Photos from the image-classification dataset "processed_campo_aug" in the GitHub repository GabrielMacielZavarize/identificadordeabelha. Its 6 classes are: cleopatra, cupreola, discors, euterpe, semele, sparsilis.

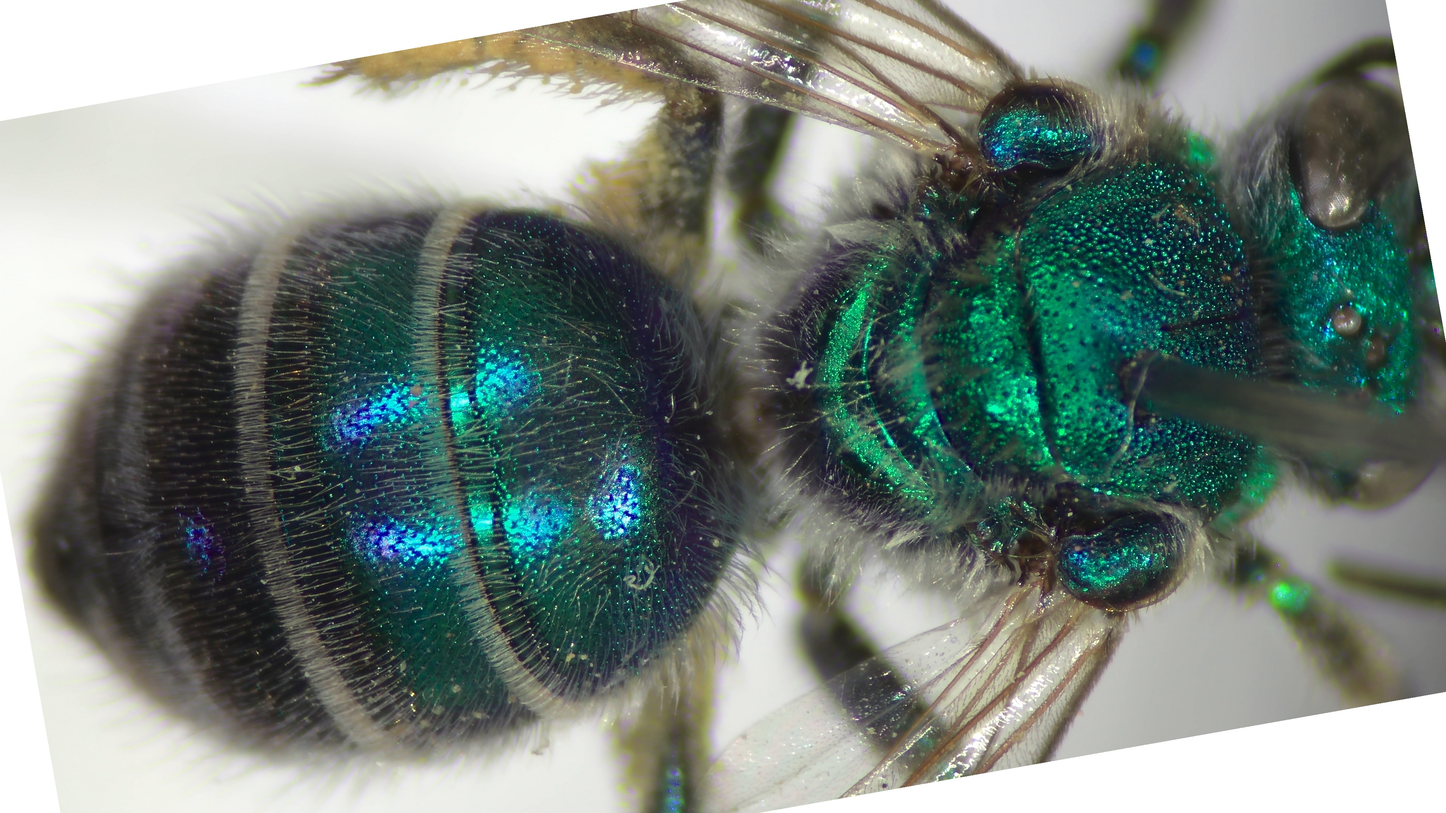
Label: cleopatra

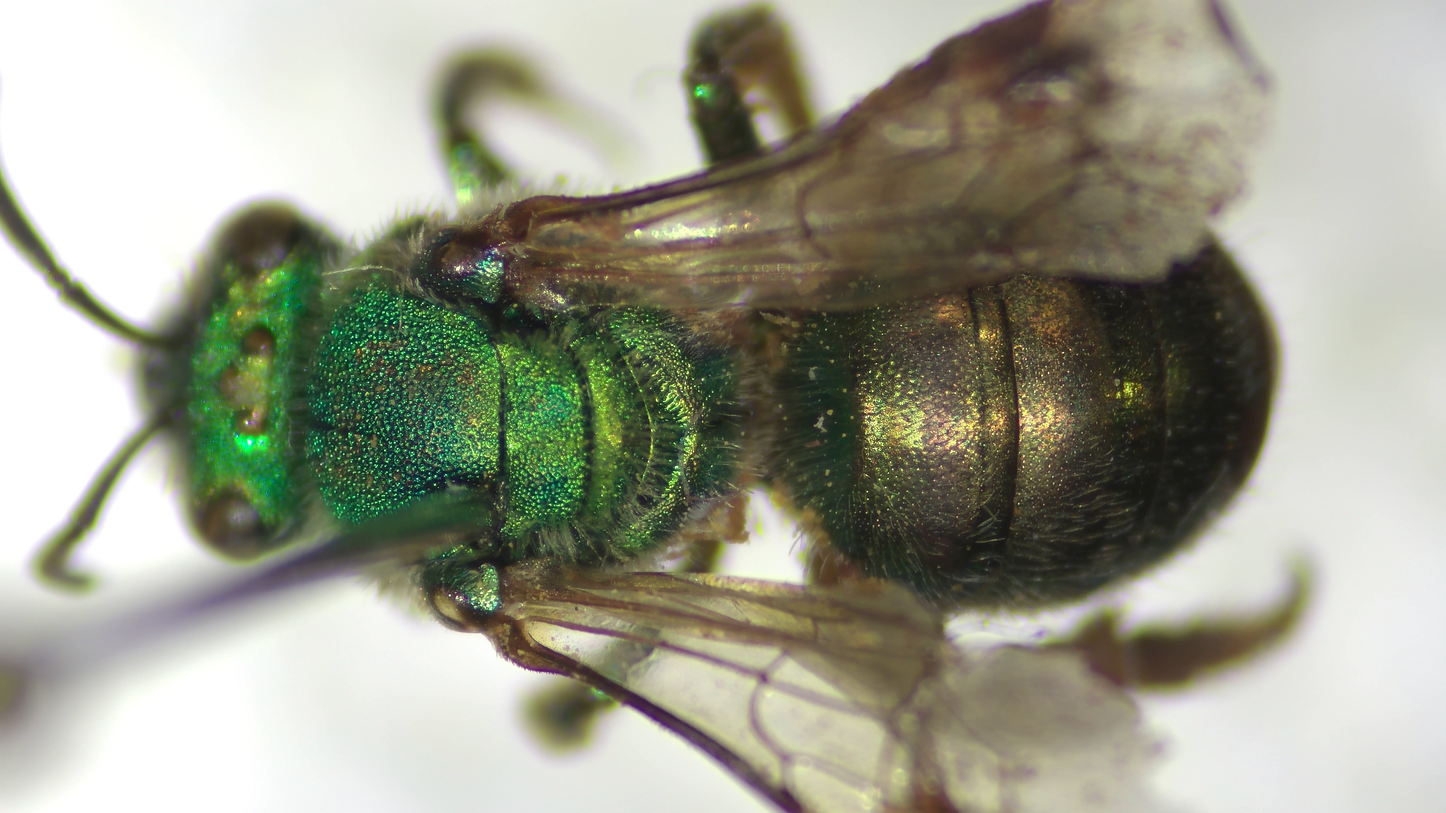
Label: euterpe

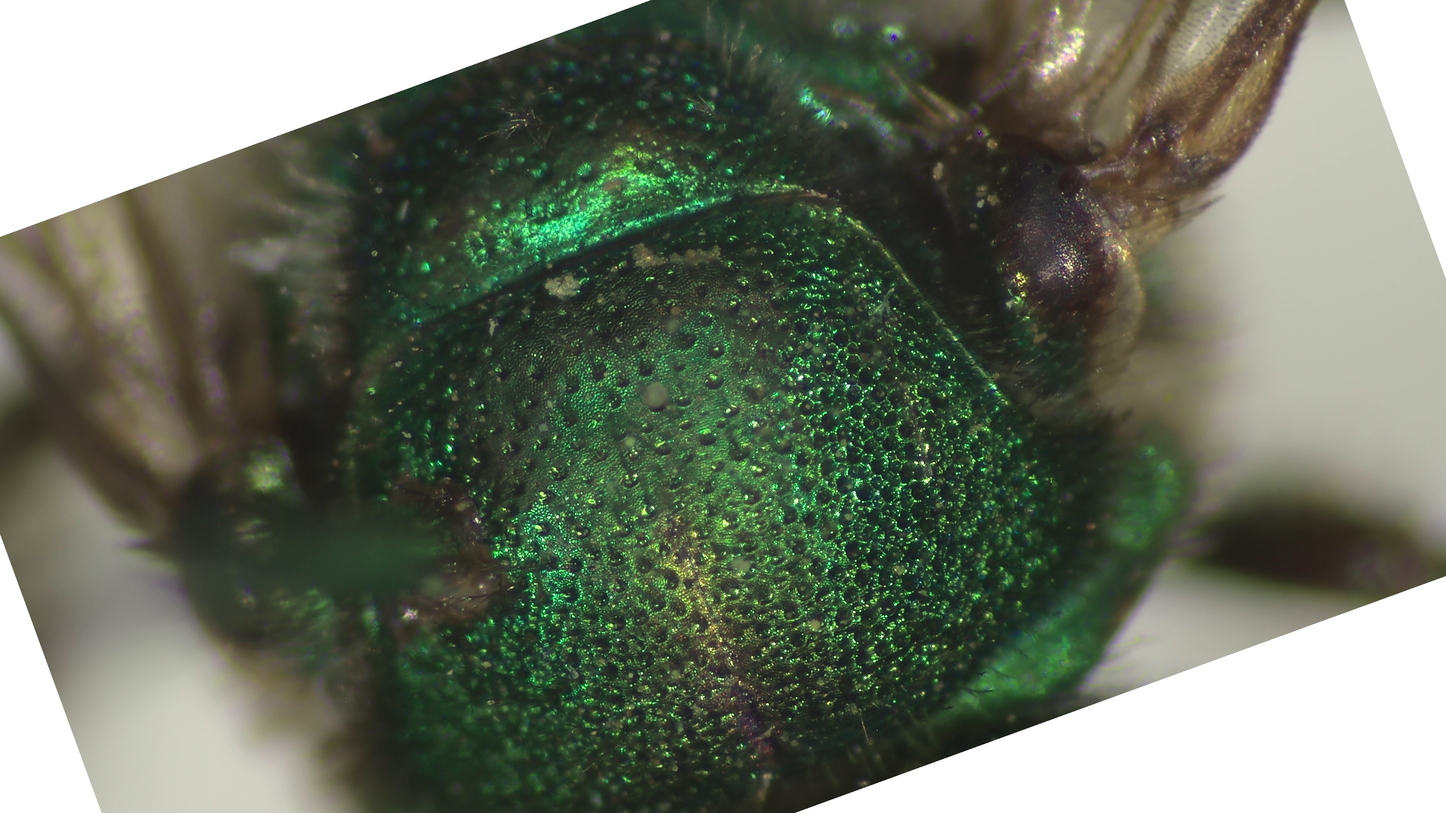
Label: sparsilis

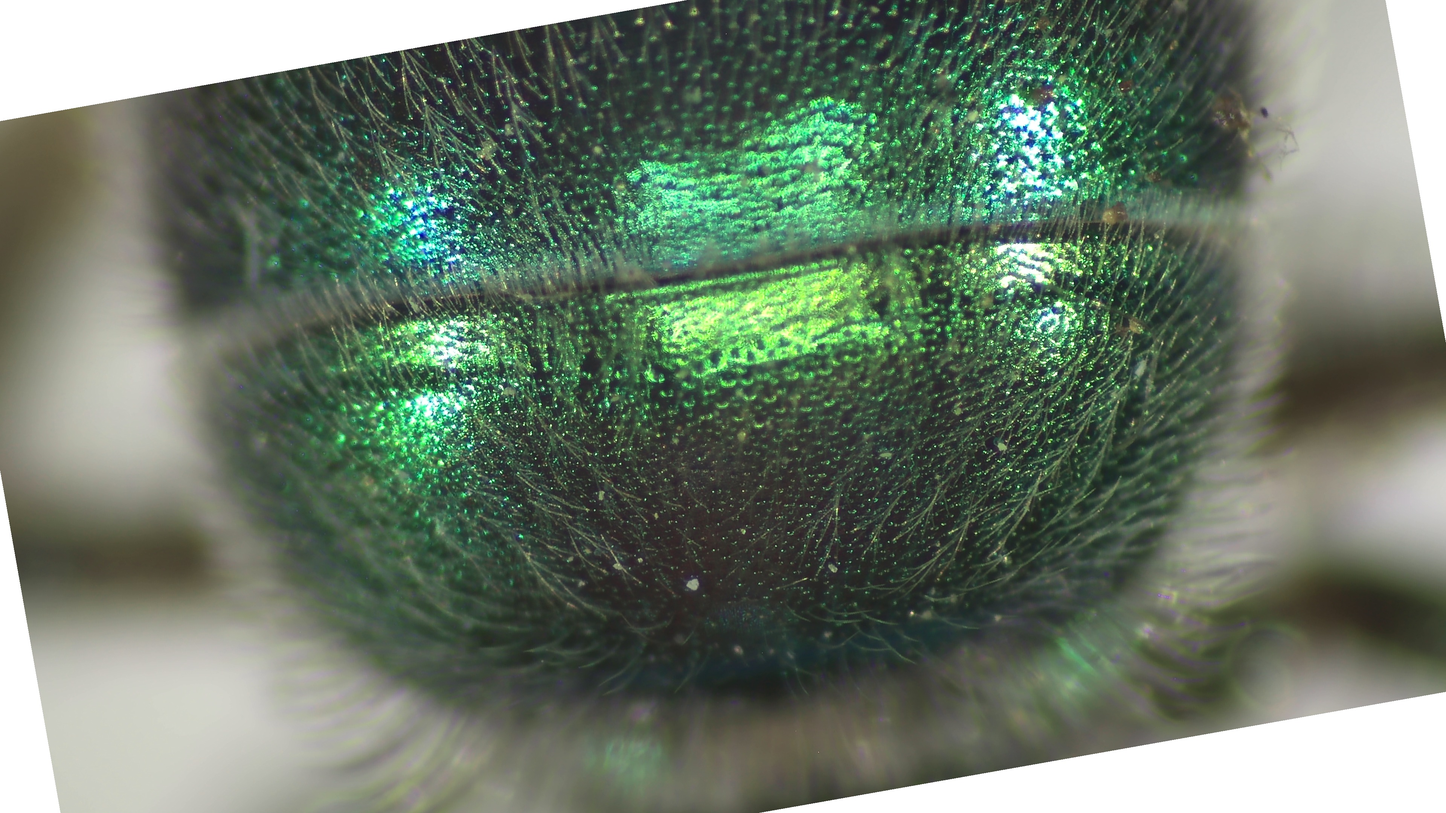
Label: semele

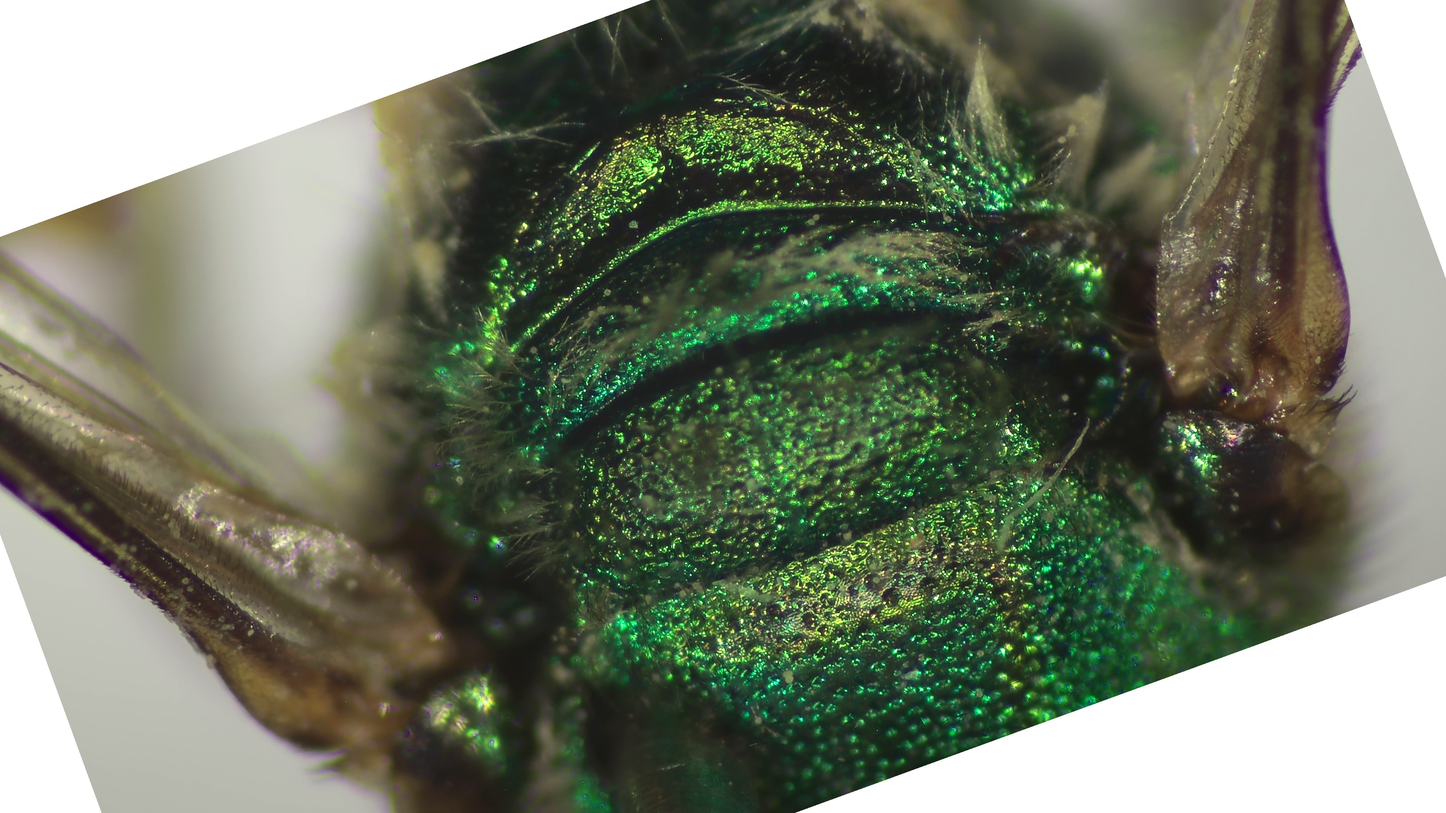
Label: discors

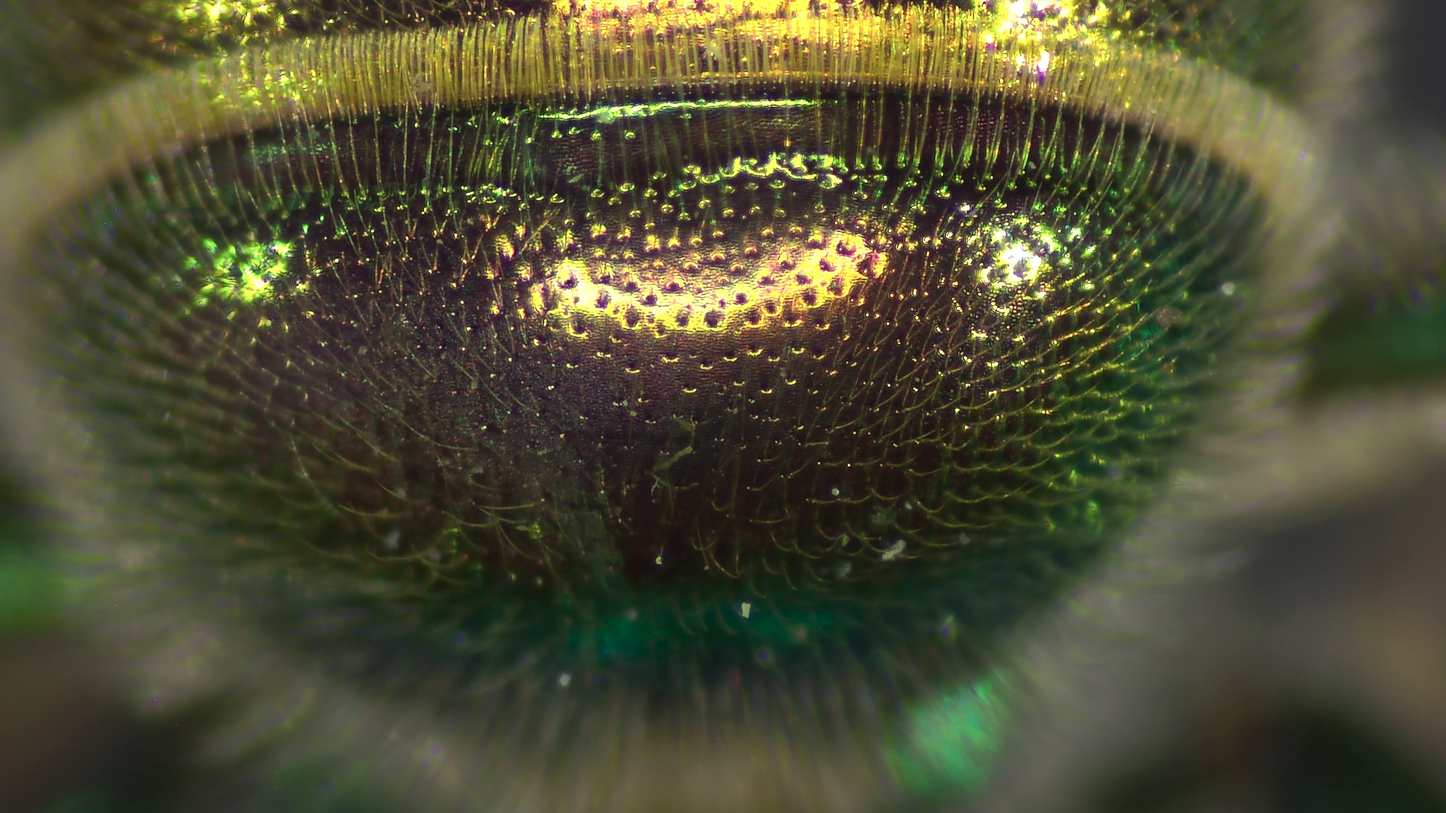
Label: cupreola
